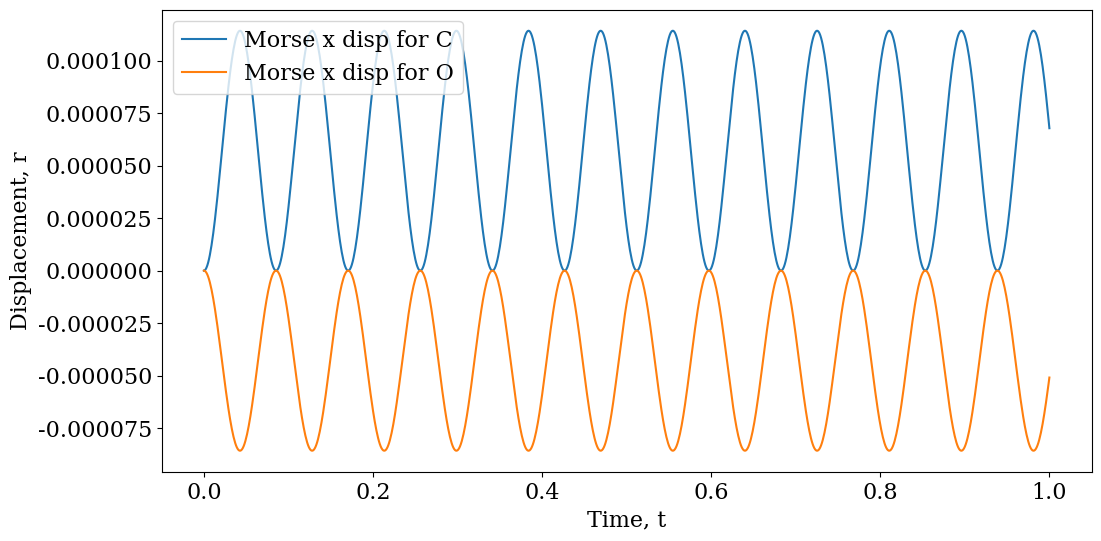
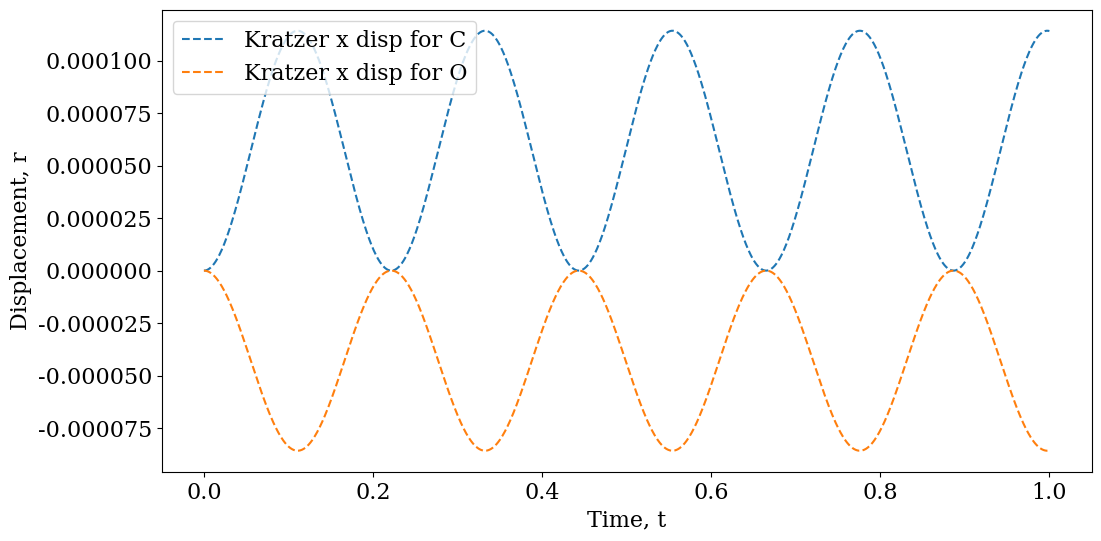
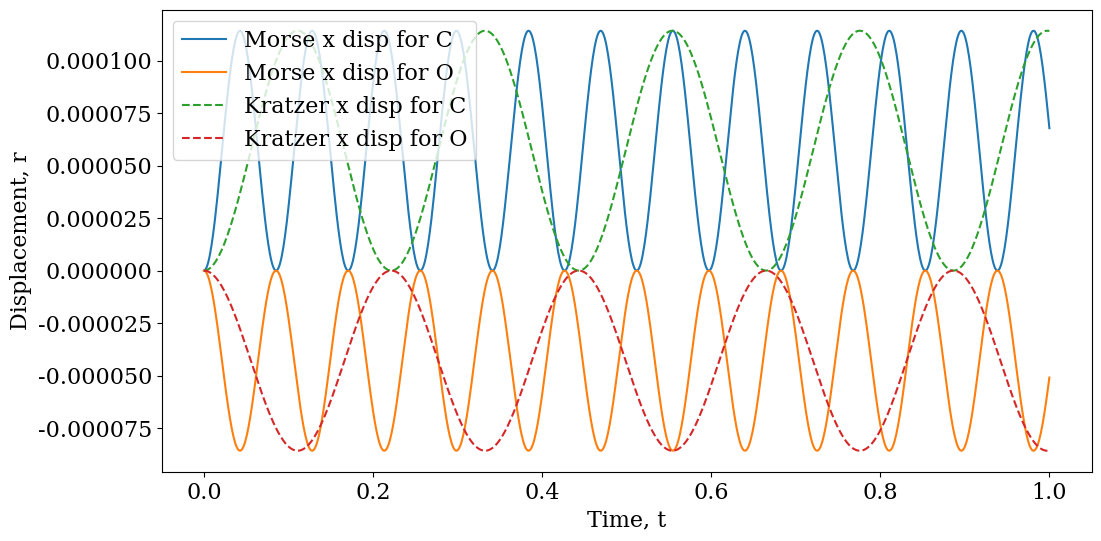

Reproduce these figures in Python, in order.
# =============================================================================
# Simulation of a CO molecule
# =============================================================================

import numpy as np
import sympy
import matplotlib.pyplot as plt
from matplotlib import rcParams
rcParams['font.family'] = 'serif'
rcParams['font.size'] = 16
rcParams['figure.figsize'] = (12, 6)

sympy.init_printing()

# =============================================================================
# Simulation parameters
# =============================================================================

k = 2743  # Harmonic force constant
r_eq = 1.1283  # Equilibrium distance
D0 = 258.9  # Dissociation energy
alpha = 2.302  # Morse parameter

delta_t = 0.001
n_steps = 1000

# =============================================================================
# Functions
# =============================================================================


def acceleration_calc(positions, mass, potential):
    """
    Calculate the acceleration due to a force.
    """

    n_particles = len(positions)
    accel = np.zeros_like(positions)

    for i in range(n_particles):
        for j in range(i+1, n_particles):
            r = positions[i, :] - positions[j, :]
            r_sq = np.dot(r, r)
            dphi = potential(D0, alpha, np.sqrt(r_sq), r_eq)
            accel[i, :] += dphi * r / mass[i]
            accel[j, :] -= dphi * r / mass[j]

    return accel


def time_step(vel, accel, positions, masses, potential):
    """
    Compute a time step for the system. Returns the new velocities, positions
    and accelerations.
    """

    positions_new = positions + delta_t * vel + 0.5 * delta_t ** 2 * accel
    vel_star = vel + 0.5 * delta_t * accel
    accel_new = acceleration_calc(positions_new, masses, potential)
    vel_new = vel_star + 0.5 * delta_t * accel_new

    return positions_new, accel_new, vel_new


# =============================================================================
# Morse Potential
# =============================================================================

E_Morse, sp_r, sp_r_eq, sp_D0, sp_alpha = sympy.symbols(
        'E_M, r, r_eq, D_0, alpha')
E_Morse = sp_D0 * (1 - sympy.exp(-sp_alpha * (sp_r - sp_r_eq))) ** 2
F_Morse = -sympy.diff(E_Morse, sp_r).simplify()
f_morse_func = sympy.utilities.lambdify((sp_D0, sp_alpha, sp_r, sp_r_eq),
                                        F_Morse, modules='numpy')

particles = np.array([[0, 0, 0], [r_eq+10e-5, 0, 0]])
masses = np.array([1, 1.332029])
velocity = np.zeros_like(particles)
acceleration = acceleration_calc(particles, masses, f_morse_func)

t = np.linspace(0, (n_steps + 1/2) * delta_t, n_steps + 1)
positions_array_morse = np.zeros((n_steps+1, particles.shape[0],
                                  particles.shape[1]))
positions_array_morse[0, :, :] = particles.copy()

for i in range(n_steps):
    particles, acceleration, velocity = time_step(velocity, acceleration,
                                                  particles, masses,
                                                  f_morse_func)
    positions_array_morse[i+1, :, :] = particles.copy()

fig = plt.figure()
plt.plot(t, positions_array_morse[:, 0, 0] - positions_array_morse[0, 0, 0],
         label='Morse x disp for C')
plt.plot(t, positions_array_morse[:, 1, 0] - positions_array_morse[0, 1, 0],
         label='Morse x disp for O')
plt.xlabel('Time, t'), plt.ylabel('Displacement, r')
plt.legend()
plt.savefig('co_molecule_morse.pdf')
plt.show()

# =============================================================================
# Kratzer Potential
# =============================================================================

E_Kratzer, sp_r, sp_r_eq, sp_D0 = sympy.symbols('E_K, r, r_eq, D_0')
E_Kratzer = sp_D0 * ((sp_r - sp_r_eq)/sp_r) ** 2
F_Kratzer = -sympy.diff(E_Kratzer, sp_r).simplify()
f_kratzer_func = sympy.utilities.lambdify((sp_D0, sp_alpha, sp_r, sp_r_eq),
                                          F_Kratzer, modules='numpy')

particles = np.array([[0, 0, 0], [r_eq+10e-5, 0, 0]])
masses = np.array([1, 1.332029])
velocity = np.zeros_like(particles)
acceleration = acceleration_calc(particles, masses, f_kratzer_func)

t = np.linspace(0, (n_steps + 1/2) * delta_t, n_steps + 1)
positions_array_kratzer = np.zeros((n_steps+1, particles.shape[0],
                                   particles.shape[1]))
positions_array_kratzer[0, :, :] = particles.copy()

for i in range(n_steps):
    particles, acceleration, velocity = time_step(velocity, acceleration,
                                                  particles, masses,
                                                  f_kratzer_func)
    positions_array_kratzer[i+1, :, :] = particles.copy()
fig = plt.figure()
plt.plot(t, positions_array_kratzer[:, 0, 0] - positions_array_kratzer[0, 0,
         0], '--', label='Kratzer x disp for C')
plt.plot(t, positions_array_kratzer[:, 1, 0] - positions_array_kratzer[0, 1,
         0], '--', label='Kratzer x disp for O')
plt.xlabel('Time, t'), plt.ylabel('Displacement, r')
plt.legend()
plt.savefig('co_molecule_kratzer.pdf')
plt.show()

# =============================================================================
# Harmonic Potential
# =============================================================================

#E_Harmonic, sp_r, sp_k, sp_r_eq = sympy.symbols('E_K, r, k, r_eq')
#E_Harmonic = 0.5 * sp_k * (sp_r - sp_r_eq) ** 2
#F_Harmonic = -sympy.diff(E_Harmonic, sp_r).simplify()
#f_harmonic_func = sympy.utilities.lambdify((sp_D0, sp_alpha, sp_r, sp_r_eq),
#                                           F_Harmonic, modules='numpy')
#
#particles = np.array([[0, 0, 0], [r_eq+10e-5, 0, 0]])
#masses = np.array([1, 1.332029])
#velocity = np.zeros_like(particles)
#acceleration = acceleration_calc(particles, masses, f_harmonic_func)
#
#t = np.linspace(0, (n_steps + 1/2) * delta_t, n_steps + 1)
#positions_array_harmonic = np.zeros((n_steps+1, particles.shape[0],
#                                    particles.shape[1]))
#positions_array_harmonic[0, :, :] = particles.copy()
#
#for i in range(n_steps):
#    particles, acceleration, velocity = time_step(velocity, acceleration,
#                                                  particles, masses,
#                                                  f_harmonic_func)
#    positions_array_harmonic[i+1, :, :] = particles.copy()
#
#fig = plt.figure()
#plt.plot(t, positions_array_kratzer[:, 0, 0] - positions_array_kratzer[0, 0,
#         0], '--', label='Harmonic x disp for C')
#plt.plot(t, positions_array_kratzer[:, 1, 0] - positions_array_kratzer[0, 1,
#         0], '--', label='Harmonic x disp for O')
#plt.xlabel('Time, t'), plt.ylabel('Displacement, r')
#plt.legend()
#plt.savefig('co_molecule_harmonic.pdf')
#plt.show()

# =============================================================================
# Plot potentials together
# =============================================================================

fig = plt.figure()
plt.plot(t, positions_array_morse[:, 0, 0] - positions_array_morse[0, 0, 0],
         label='Morse x disp for C')
plt.plot(t, positions_array_morse[:, 1, 0] - positions_array_morse[0, 1, 0],
         label='Morse x disp for O')
plt.plot(t, positions_array_kratzer[:, 0, 0] - positions_array_kratzer[0, 0,
         0], '--', label='Kratzer x disp for C')
plt.plot(t, positions_array_kratzer[:, 1, 0] - positions_array_kratzer[0, 1,
         0], '--', label='Kratzer x disp for O')
plt.xlabel('Time, t'), plt.ylabel('Displacement, r')
plt.legend()
plt.savefig('combined_potentials.pdf')
plt.show()
